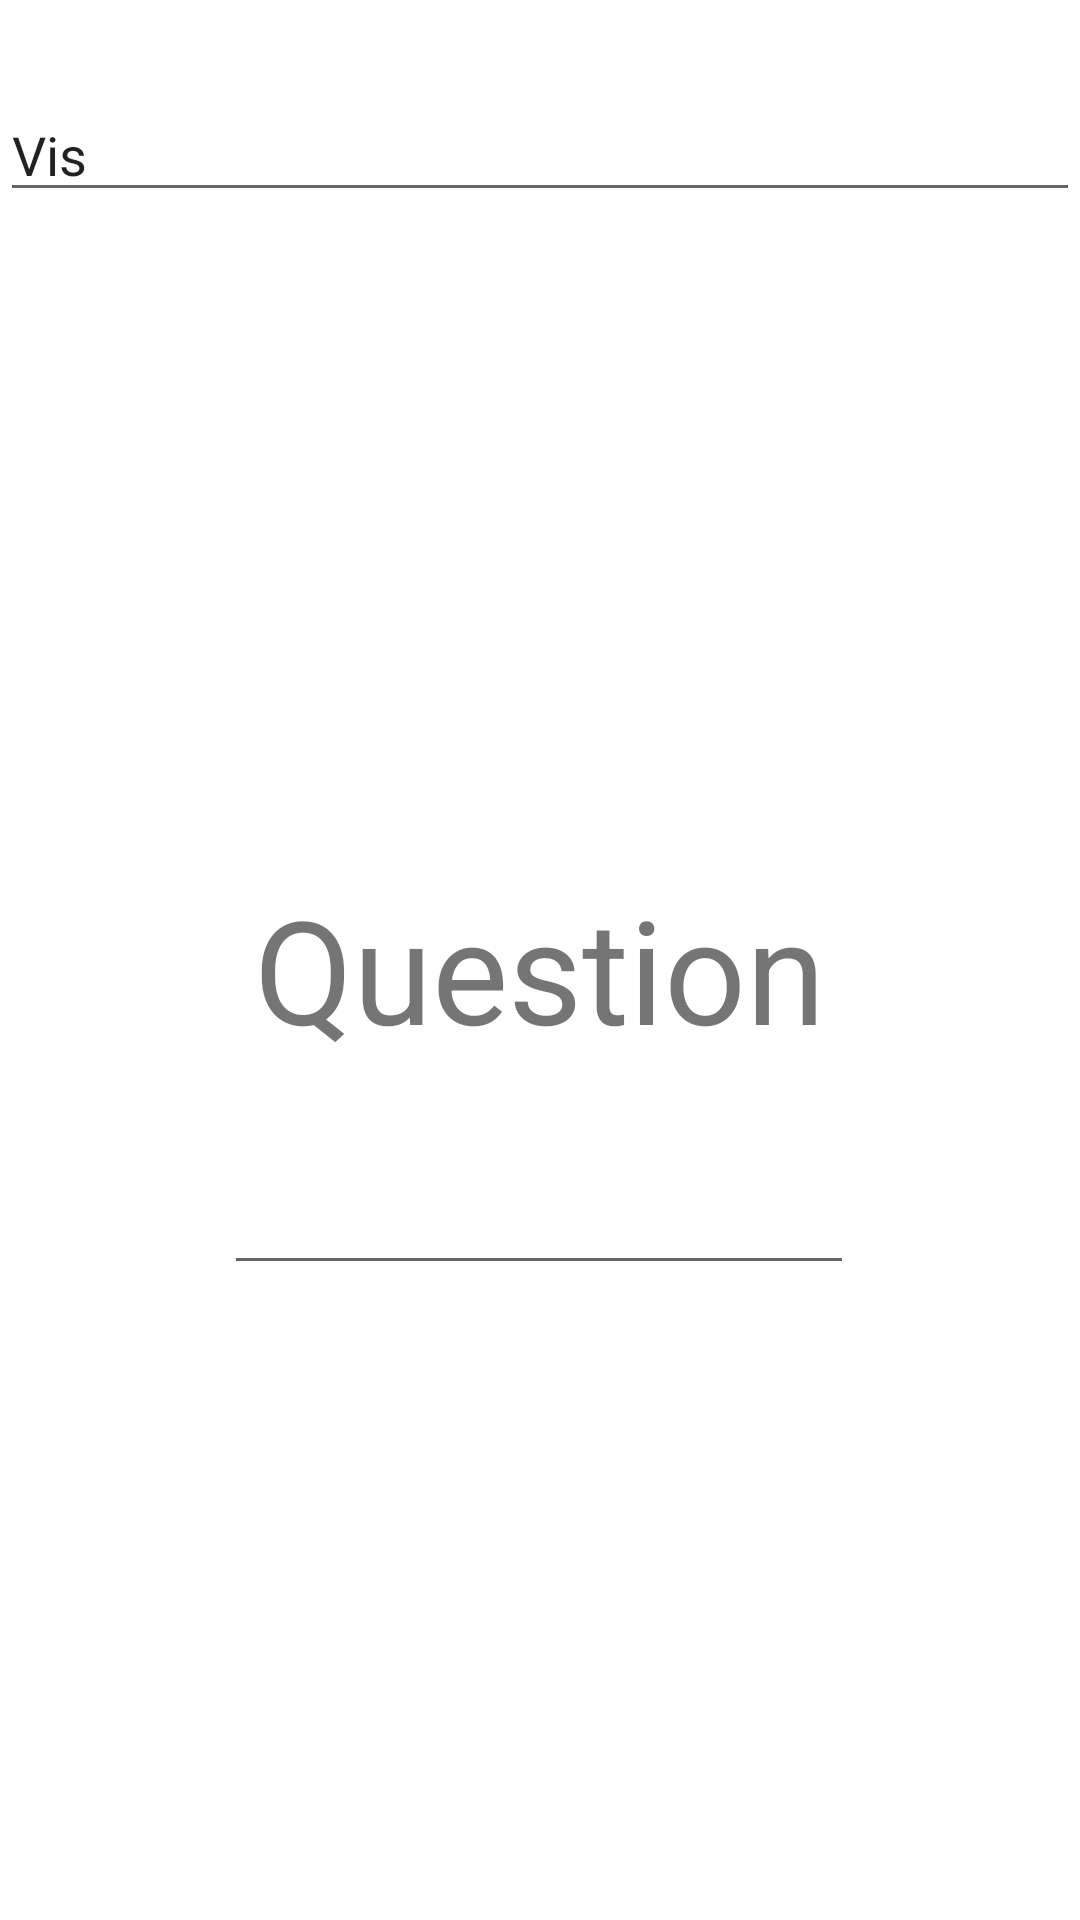

Produce the Android XML layout that renders to this screen, including the resource entries it uses.
<!-- AndroidManifest.xml: application theme Theme.ANMPWeek01 -->
<!-- res/layout/fragment_main.xml -->
<?xml version="1.0" encoding="utf-8"?>
<FrameLayout xmlns:android="http://schemas.android.com/apk/res/android"
    xmlns:app="http://schemas.android.com/apk/res-auto"
    xmlns:tools="http://schemas.android.com/tools"
    android:layout_width="match_parent"
    android:layout_height="match_parent"
    tools:context=".MainFragment">

    

    <androidx.constraintlayout.widget.ConstraintLayout
        android:layout_width="match_parent"
        android:layout_height="match_parent">

        <EditText
            android:id="@+id/txtName"
            android:layout_width="0dp"
            android:layout_height="wrap_content"
            android:ems="10"
            android:inputType="text"
            android:text="Vis"
            app:layout_constraintBottom_toBottomOf="parent"
            app:layout_constraintEnd_toEndOf="parent"
            app:layout_constraintHorizontal_bias="0.0"
            app:layout_constraintStart_toStartOf="parent"
            app:layout_constraintTop_toTopOf="parent"
            app:layout_constraintVertical_bias="0.049" />

        <Button
            android:id="@+id/btnSubmit"
            android:layout_width="wrap_content"
            android:layout_height="wrap_content"
            android:layout_marginBottom="216dp"
            android:text="Submit"
            app:layout_constraintBottom_toBottomOf="parent"
            app:layout_constraintEnd_toEndOf="parent"
            app:layout_constraintHorizontal_bias="0.498"
            app:layout_constraintStart_toStartOf="parent"
            app:layout_constraintTop_toBottomOf="@+id/txtAnswer"
            app:layout_constraintVertical_bias="0.888" />

        <TextView
            android:id="@+id/txtQuestion"
            android:layout_width="wrap_content"
            android:layout_height="wrap_content"
            android:layout_marginTop="220dp"
            android:text="Question"
            android:textSize="48sp"
            app:layout_constraintEnd_toEndOf="parent"
            app:layout_constraintStart_toStartOf="parent"
            app:layout_constraintTop_toBottomOf="@+id/txtName" />

        <EditText
            android:id="@+id/txtAnswer"
            android:layout_width="wrap_content"
            android:layout_height="wrap_content"
            android:layout_marginStart="100dp"
            android:layout_marginTop="32dp"
            android:layout_marginEnd="101dp"
            android:ems="10"
            android:inputType="text"
            app:layout_constraintEnd_toEndOf="parent"
            app:layout_constraintStart_toStartOf="parent"
            app:layout_constraintTop_toBottomOf="@+id/txtQuestion" />
    </androidx.constraintlayout.widget.ConstraintLayout>

</FrameLayout>
<!-- resources referenced by this layout -->
<resources>
  <style name="Theme.ANMPWeek01" parent="Theme.MaterialComponents.DayNight.DarkActionBar">
          
          <item name="colorPrimary">@color/purple_500</item>
          <item name="colorPrimaryVariant">@color/purple_700</item>
          <item name="colorOnPrimary">@color/white</item>
          
          <item name="colorSecondary">@color/teal_200</item>
          <item name="colorSecondaryVariant">@color/teal_700</item>
          <item name="colorOnSecondary">@color/black</item>
          
          <item name="android:statusBarColor">?attr/colorPrimaryVariant</item>
          
      </style>
  <!-- not gathered from this repository: default colours our renderer supplied (Android Studio template values) -->
  <color name="purple_500">#FF6200EE</color>
  <color name="purple_700">#FF3700B3</color>
  <color name="teal_200">#FF03DAC5</color>
  <color name="teal_700">#FF018786</color>
  <color name="black">#FF000000</color>
  <color name="white">#FFFFFFFF</color>
</resources>
